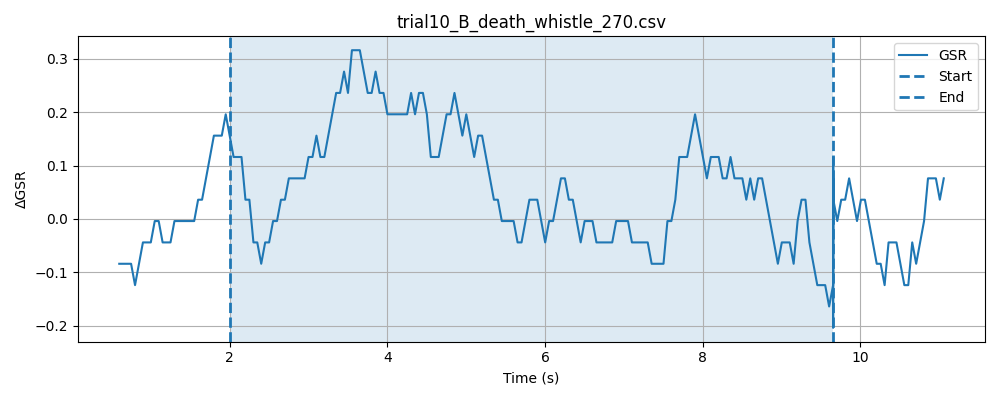

Source data for this figure (header and first rows):
timestamp, elapsed_sec, gsr_raw, phase
1778371227, 0.02771, 4092, baseline
1778371228, 0.07763, 4092, baseline
1778371228, 0.1277, 4093, baseline
1778371228, 0.1778, 4093, baseline
1778371228, 0.2277, 4092, baseline
1778371228, 0.2778, 4091, baseline
1778371228, 0.3279, 4092, baseline
1778371228, 0.378, 4093, baseline
1778371228, 0.4281, 4092, baseline
1778371228, 0.478, 4092, baseline
1778371228, 0.528, 4093, baseline
1778371228, 0.5781, 4093, baseline
1778371228, 0.6281, 4092, baseline
1778371228, 0.6782, 4092, baseline
1778371228, 0.7282, 4092, baseline
1778371228, 0.7782, 4092, baseline
1778371228, 0.8283, 4092, baseline
1778371228, 0.8783, 4092, baseline
1778371228, 0.9284, 4092, baseline
1778371228, 0.9783, 4092, baseline
1778371228, 1.028, 4093, baseline
1778371229, 1.078, 4092, baseline
1778371229, 1.128, 4092, baseline
1778371229, 1.178, 4091, baseline
1778371229, 1.228, 4092, baseline
1778371229, 1.278, 4092, baseline
1778371229, 1.328, 4092, baseline
1778371229, 1.378, 4093, baseline
1778371229, 1.428, 4092, baseline
1778371229, 1.478, 4093, baseline
1778371229, 1.528, 4092, baseline
1778371229, 1.578, 4092, baseline
1778371229, 1.628, 4093, baseline
1778371229, 1.678, 4093, baseline
1778371229, 1.728, 4092, baseline
1778371229, 1.778, 4092, baseline
1778371229, 1.828, 4093, baseline
1778371229, 1.879, 4092, baseline
1778371229, 1.929, 4093, baseline
1778371229, 1.979, 4092, baseline
1778371229, 2.029, 4092, baseline
1778371230, 0.04806, 4092, stimulus
1778371230, 0.0979, 4092, stimulus
1778371230, 0.1479, 4092, stimulus
1778371230, 0.198, 4093, stimulus
1778371230, 0.2481, 4093, stimulus
1778371230, 0.2981, 4093, stimulus
1778371230, 0.3495, 4093, stimulus
1778371230, 0.3981, 4092, stimulus
1778371230, 0.4482, 4092, stimulus
1778371230, 0.4983, 4092, stimulus
1778371230, 0.5484, 4093, stimulus
1778371230, 0.5983, 4092, stimulus
1778371230, 0.6484, 4092, stimulus
1778371230, 0.6984, 4092, stimulus
1778371230, 0.7484, 4092, stimulus
1778371230, 0.7985, 4092, stimulus
1778371230, 0.8487, 4091, stimulus
1778371230, 0.8985, 4093, stimulus
1778371230, 0.9486, 4090, stimulus
... 203 more rows
